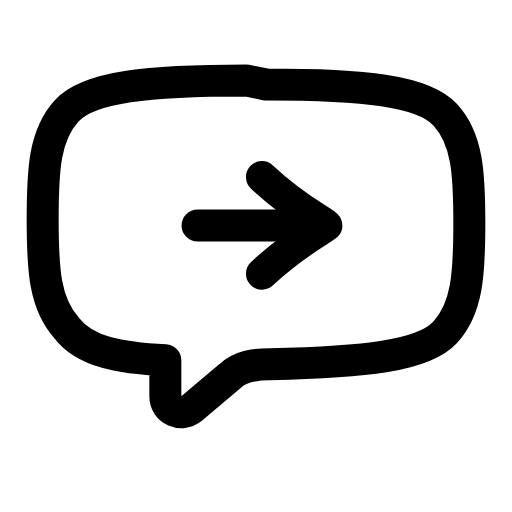
t = 0.00 s
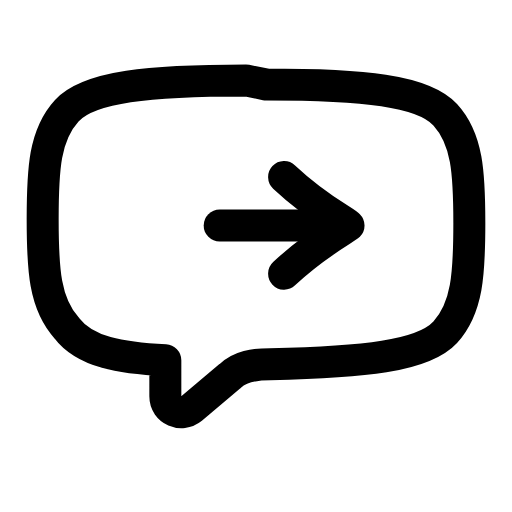
t = 0.21 s
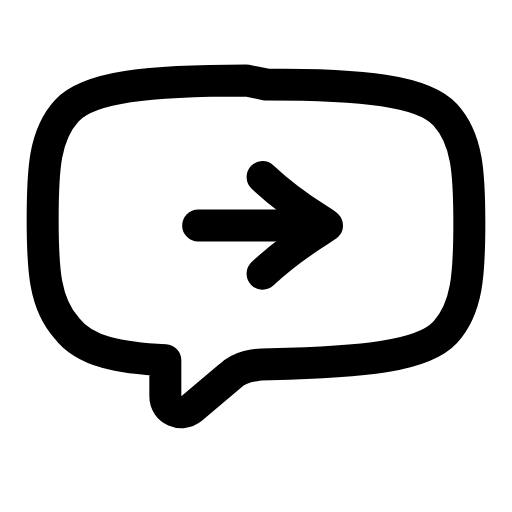
t = 0.46 s
t = 0.68 s: frame unchanged from t = 0.00 s, image omitted
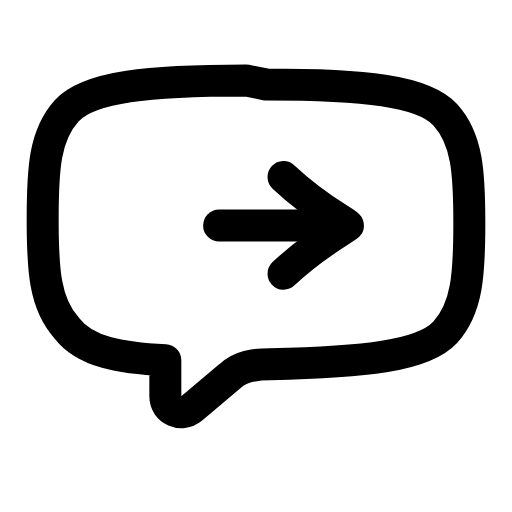
t = 0.96 s
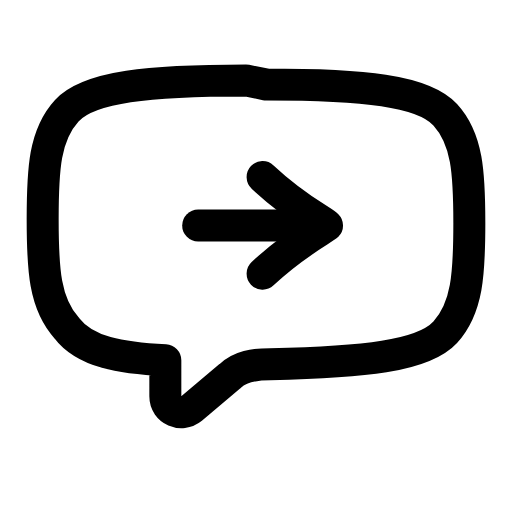
t = 1.17 s

The animated SVG that drew these frames (rendered in a browser with its animation timeline set to each time). Animation: 1 SMIL element (animateTransform=1); one cycle of 1.40 s, repeats indefinitely.

<svg xmlns="http://www.w3.org/2000/svg" width="24" height="24" viewBox="0 0 24 24" fill="none"><path stroke="currentColor" stroke-width="1.5" stroke-linecap="round" stroke-linejoin="round" fill="none" d="M12.47 3.96C17 3.96 19.83 4.24 20.87 5.38C21.91 6.51 22 8.11 22 10.47S21.91 14.43 20.87 15.57C19.83 16.7 17 16.98 12.66 17.07C11.91 17.07 11.25 17.17 10.77 17.64L8.98 19.15C8.51 19.53 7.75 19.24 7.75 18.58L7.75 16.89C5.68 16.79 3.98 16.51 3.13 15.38C2.09 14.24 2 12.64 2 10.28S2.09 6.32 3.13 5.19C4.17 4.06 7 3.77 11.53 3.77Z"></path><g><animateTransform attributeName="transform" type="translate" values="0 0;1.04 0;0 0;0 0;1.04 0;0 0;0 0" keyTimes="0;0.2025;0.45;0.6;0.765;0.9;1" dur="1.4s" repeatCount="indefinite" calcMode="spline" keySplines="0.16 1 0.3 1;0.16 1 0.3 1;0.16 1 0.3 1;0.16 1 0.3 1;0.16 1 0.3 1;0.16 1 0.3 1"/><path stroke="currentColor" stroke-width="1.5" stroke-linecap="round" stroke-linejoin="round" fill="none" d="M12.28 8.3C13.79 9.72 15.11 10.38 15.3 10.57C15.11 10.75 13.79 11.41 12.28 12.83"></path><line stroke="currentColor" stroke-width="1.5" stroke-linecap="round" stroke-linejoin="round" fill="none" x1="9.26" y1="10.57" x2="14.45" y2="10.57"></line></g></svg>
